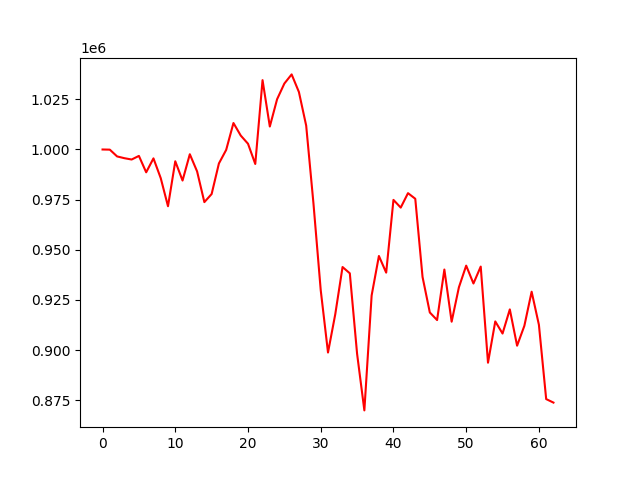

Source data for this figure (header and first rows):
account_value, date, daily_return
1000000, 2022-01-17, 
999922, 2022-01-18, -7.834648999993643e-05
996546, 2022-01-19, -0.003376
995667, 2022-01-20, -0.0008822
995001, 2022-01-21, -0.0006688
996805, 2022-01-24, 0.001813
988626, 2022-01-25, -0.008206
995574, 2022-01-26, 0.007028
985734, 2022-01-27, -0.009884
971713, 2022-01-28, -0.01422
994132, 2022-02-07, 0.02307
984527, 2022-02-08, -0.009662
997634, 2022-02-09, 0.01331
989083, 2022-02-10, -0.008571
973763, 2022-02-11, -0.01549
977804, 2022-02-14, 0.00415
993038, 2022-02-15, 0.01558
999811, 2022-02-16, 0.00682
1013196, 2022-02-17, 0.01339
1006956, 2022-02-18, -0.006159
1002873, 2022-02-21, -0.004054
992779, 2022-02-22, -0.01007
1034568, 2022-02-23, 0.04209
1011447, 2022-02-24, -0.02235
1025056, 2022-02-25, 0.01345
1032881, 2022-02-28, 0.007634
1037433, 2022-03-01, 0.004406
1028658, 2022-03-02, -0.008458
1011906, 2022-03-03, -0.01629
973125, 2022-03-04, -0.03832
929873, 2022-03-07, -0.04445
898798, 2022-03-08, -0.03342
917905, 2022-03-09, 0.02126
941411, 2022-03-10, 0.02561
938280, 2022-03-11, -0.003326
898162, 2022-03-14, -0.04276
869942, 2022-03-15, -0.03142
927244, 2022-03-16, 0.06587
946910, 2022-03-17, 0.02121
938619, 2022-03-18, -0.008756
974879, 2022-03-21, 0.03863
971032, 2022-03-22, -0.003946
978236, 2022-03-23, 0.007419
975440, 2022-03-24, -0.002858
936455, 2022-03-25, -0.03997
918761, 2022-03-28, -0.01889
914971, 2022-03-29, -0.004126
940158, 2022-03-30, 0.02753
914149, 2022-03-31, -0.02766
931320, 2022-04-01, 0.01878
942105, 2022-04-06, 0.01158
933203, 2022-04-07, -0.009449
941636, 2022-04-08, 0.009037
893721, 2022-04-11, -0.05088
914296, 2022-04-12, 0.02302
908252, 2022-04-13, -0.006611
920288, 2022-04-14, 0.01325
902196, 2022-04-15, -0.01966
912106, 2022-04-18, 0.01098
929110, 2022-04-19, 0.01864
... 3 more rows
